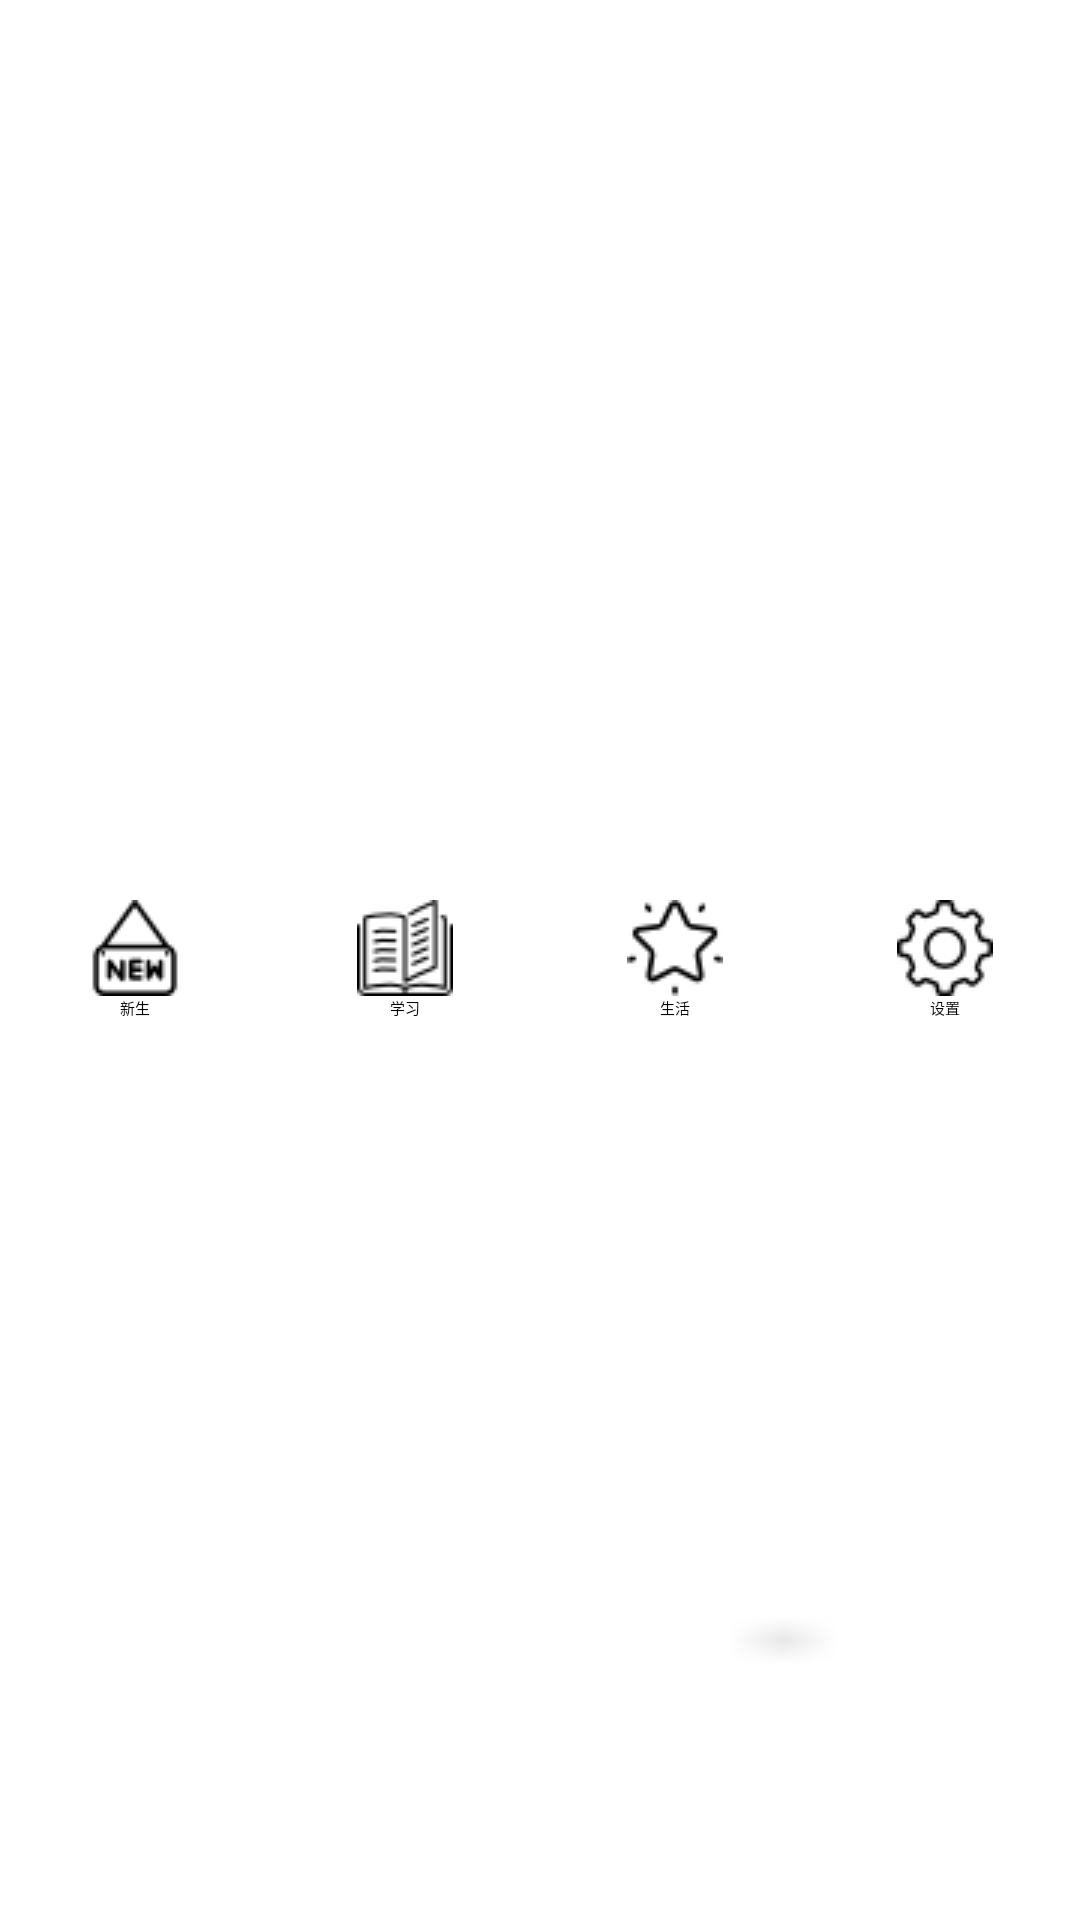

Produce the Android XML layout that renders to this screen, including the resource entries it uses.
<!-- AndroidManifest.xml: application theme AppTheme -->
<!-- res/layout/bottom.xml -->
<?xml version="1.0" encoding="utf-8"?>
<LinearLayout xmlns:android="http://schemas.android.com/apk/res/android"
    android:layout_width="match_parent"
    android:layout_height="55dp"
    android:background="@drawable/bottom_bar"
    android:orientation="horizontal" >

    <LinearLayout
        android:id="@+id/id_tab_new"
        android:layout_width="0dp"
        android:layout_height="fill_parent"
        android:layout_weight="1"
        android:gravity="center"
        android:orientation="vertical" >

        <ImageButton
            android:id="@+id/id_tab_new_img"
            android:layout_width="wrap_content"
            android:layout_height="wrap_content"
            android:background="#00FFFFFF"
            android:clickable="false"
            android:src="@drawable/new_normal" />

        <TextView
            android:layout_width="wrap_content"
            android:layout_height="wrap_content"
            android:text="新生"
            android:textColor="#000000" />
    </LinearLayout>

    <LinearLayout
        android:id="@+id/id_tab_learn"
        android:layout_width="0dp"
        android:layout_height="fill_parent"
        android:layout_weight="1"
        android:gravity="center"
        android:orientation="vertical" >

        <ImageButton
            android:id="@+id/id_tab_learn_img"
            android:layout_width="wrap_content"
            android:layout_height="wrap_content"
            android:background="#00FFFFFF"
            android:clickable="false"
            android:src="@drawable/learn_normal" />

        <TextView
            android:layout_width="wrap_content"
            android:layout_height="wrap_content"
            android:text="学习"
            android:textColor="#000000" />
    </LinearLayout>

    <LinearLayout
        android:id="@+id/id_tab_live"
        android:layout_width="0dp"
        android:layout_height="fill_parent"
        android:layout_weight="1"
        android:gravity="center"
        android:orientation="vertical" >

        <ImageButton
            android:id="@+id/id_tab_live_img"
            android:layout_width="wrap_content"
            android:layout_height="wrap_content"
            android:background="#00FFFFFF"
            android:clickable="false"
            android:src="@drawable/live_normal" />

        <TextView
            android:layout_width="wrap_content"
            android:layout_height="wrap_content"
            android:text="生活"
            android:textColor="#000000" />
    </LinearLayout>

    <LinearLayout
        android:id="@+id/id_tab_settings"
        android:layout_width="0dp"
        android:layout_height="fill_parent"
        android:layout_weight="1"
        android:gravity="center"
        android:orientation="vertical" >

        <ImageButton
            android:id="@+id/id_tab_settings_img"
            android:layout_width="wrap_content"
            android:layout_height="wrap_content"
            android:background="#00FFFFFF"
            android:clickable="false"
            android:src="@drawable/settings_normal" />

        <TextView
            android:layout_width="wrap_content"
            android:layout_height="wrap_content"
            android:text="设置"
            android:textColor="#000000" />
    </LinearLayout>

</LinearLayout>
<!-- resources referenced by this layout -->
<resources>
  <!-- drawable bottom_bar: png bitmap (drawable, 189 bytes) -->
  <!-- drawable learn_normal: png bitmap (drawable, 1021 bytes) -->
  <!-- drawable live_normal: png bitmap (drawable, 873 bytes) -->
  <!-- drawable new_normal: png bitmap (drawable, 854 bytes) -->
  <!-- drawable settings_normal: png bitmap (drawable, 757 bytes) -->
  <style name="AppTheme" parent="AppBaseTheme">
          
      </style>
  <style name="AppBaseTheme">
          
      </style>
</resources>
